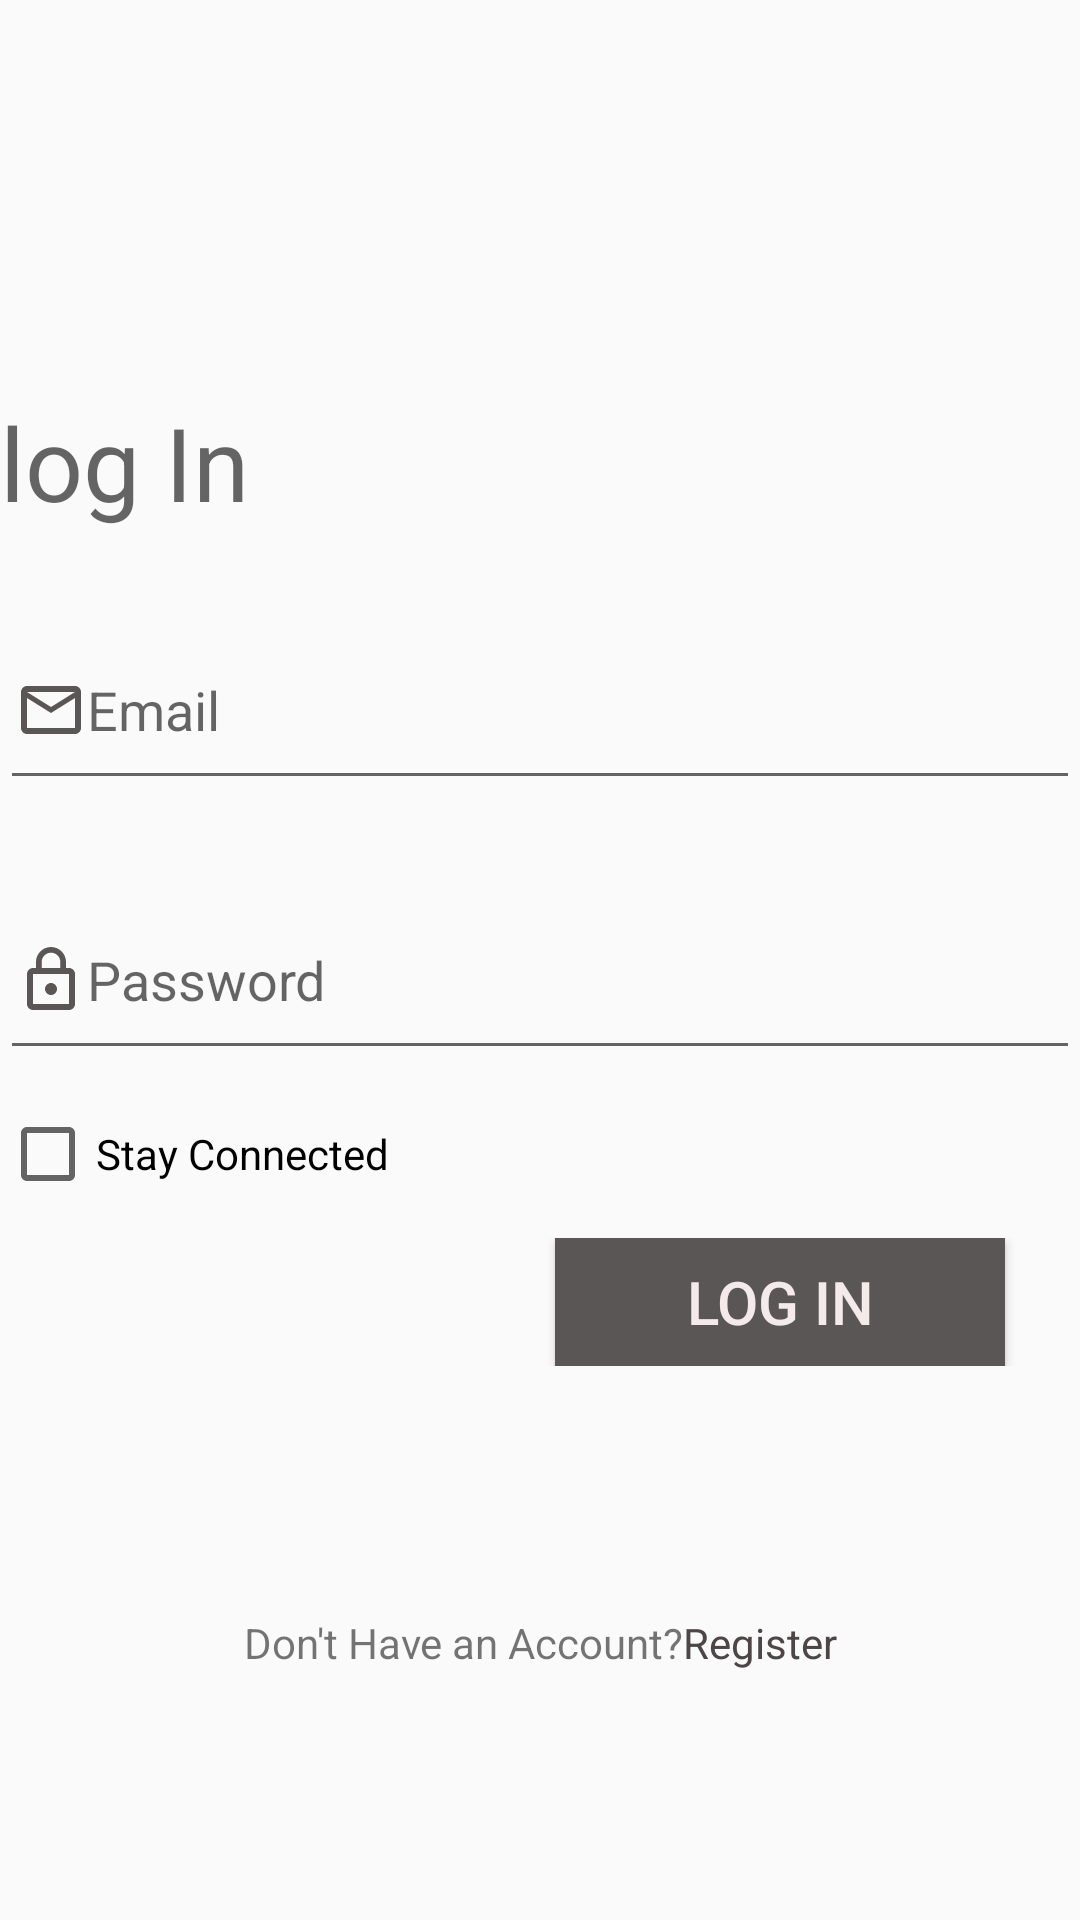

The Android layout XML behind this screen, and the referenced resources:
<!-- AndroidManifest.xml: application theme AppTheme -->
<!-- res/layout/activity_log_in.xml -->
<?xml version="1.0" encoding="utf-8"?>

<LinearLayout xmlns:android="http://schemas.android.com/apk/res/android"
    xmlns:app="http://schemas.android.com/apk/res-auto"
    xmlns:tools="http://schemas.android.com/tools"
    android:layout_width="match_parent"
    android:layout_height="match_parent"
    android:orientation="vertical"
    android:gravity="center"
    tools:context=".ActivityLogIn">

    <LinearLayout
        android:layout_width="match_parent"
        android:layout_height="match_parent"
        android:layout_weight="4"
        android:gravity="center"
        android:orientation="vertical">

        <TextView
            android:layout_width="match_parent"
            android:layout_height="wrap_content"
            android:layout_weight="4"
            android:gravity="bottom"
            android:text="͏l͏o͏g ͏In"
            android:textAppearance="@style/TextAppearance.AppCompat.Display1" />

        <EditText
            android:id="@+id/etE"
            android:layout_width="match_parent"
            android:layout_height="60dp"
            android:layout_marginTop="30dp"
            android:drawableLeft="@drawable/ic_mail_outline_black_24dp"
            android:ems="10"
            android:hint="Email"
            android:inputType="textEmailAddress"
            android:padding="5dp" />

        <EditText
            android:id="@+id/etP"
            android:layout_width="match_parent"
            android:layout_height="60dp"
            android:layout_marginTop="30dp"
            android:drawableLeft="@drawable/ic_lock_outline_black_24dp"
            android:ems="10"
            android:hint="Password"
            android:inputType="textPassword"
            android:padding="5dp" />

        <CheckBox
            android:id="@+id/cb"
            android:layout_width="match_parent"
            android:layout_height="56dp"
            android:text="Stay Connected" />
    </LinearLayout>

    <LinearLayout
        android:layout_width="match_parent"
        android:layout_height="match_parent"
        android:layout_weight="10.5"
        android:gravity="right"
        android:orientation="horizontal">

        <Button
            android:id="@+id/btnLI"
            android:layout_width="150dp"
            android:layout_height="wrap_content"
            android:background="@color/DarkGrey"
            android:onClick="login"
            android:text="Log In"
            android:textColor="@color/Egg"
            android:textSize="20dp" />

        <Space
            android:layout_width="25dp"
            android:layout_height="wrap_content" />

    </LinearLayout>

    <LinearLayout
        android:layout_width="wrap_content"
        android:layout_height="match_parent"
        android:layout_weight="8"
        android:gravity="center"
        android:orientation="horizontal">

        <TextView
            android:layout_width="wrap_content"
            android:layout_height="wrap_content"
            android:gravity="center"
            android:text="Don't Have an Account?" />

        <TextView
            android:id="@+id/textView4"
            android:layout_width="wrap_content"
            android:layout_height="wrap_content"
            android:text="Register"
            android:onClick="GoRegister"
            android:textColor="@color/VeryDarkGrey" />
    </LinearLayout>

</LinearLayout>
<!-- resources referenced by this layout -->
<resources>
  <color name="DarkGrey">#5b5656</color>
  <color name="Egg">#f5eaea</color>
  <color name="VeryDarkGrey">#4d4646</color>
  <!-- drawable ic_lock_outline_black_24dp (drawable) -->
  <vector android:height="24dp" android:tint="#5B5656"
      android:viewportHeight="24.0" android:viewportWidth="24.0"
      android:width="24dp" xmlns:android="http://schemas.android.com/apk/res/android">
      <path android:fillColor="#FF000000" android:pathData="M12,17c1.1,0 2,-0.9 2,-2s-0.9,-2 -2,-2 -2,0.9 -2,2 0.9,2 2,2zM18,8h-1L17,6c0,-2.76 -2.24,-5 -5,-5S7,3.24 7,6v2L6,8c-1.1,0 -2,0.9 -2,2v10c0,1.1 0.9,2 2,2h12c1.1,0 2,-0.9 2,-2L20,10c0,-1.1 -0.9,-2 -2,-2zM8.9,6c0,-1.71 1.39,-3.1 3.1,-3.1s3.1,1.39 3.1,3.1v2L8.9,8L8.9,6zM18,20L6,20L6,10h12v10z"/>
  </vector>
  <!-- drawable ic_mail_outline_black_24dp (drawable) -->
  <vector android:height="24dp" android:tint="#5B5656"
      android:viewportHeight="24.0" android:viewportWidth="24.0"
      android:width="24dp" xmlns:android="http://schemas.android.com/apk/res/android">
      <path android:fillColor="#FF000000" android:pathData="M20,4L4,4c-1.1,0 -1.99,0.9 -1.99,2L2,18c0,1.1 0.9,2 2,2h16c1.1,0 2,-0.9 2,-2L22,6c0,-1.1 -0.9,-2 -2,-2zM20,18L4,18L4,8l8,5 8,-5v10zM12,11L4,6h16l-8,5z"/>
  </vector>
  <style name="AppTheme" parent="Theme.AppCompat.Light.DarkActionBar">
          
          <item name="colorPrimary">@color/DarkGrey</item>
          <item name="colorPrimaryDark">@color/VeryDarkGrey</item>
          <item name="colorAccent">@color/LightGreen</item>
      </style>
  <color name="LightGreen">#7fcd91</color>
</resources>
